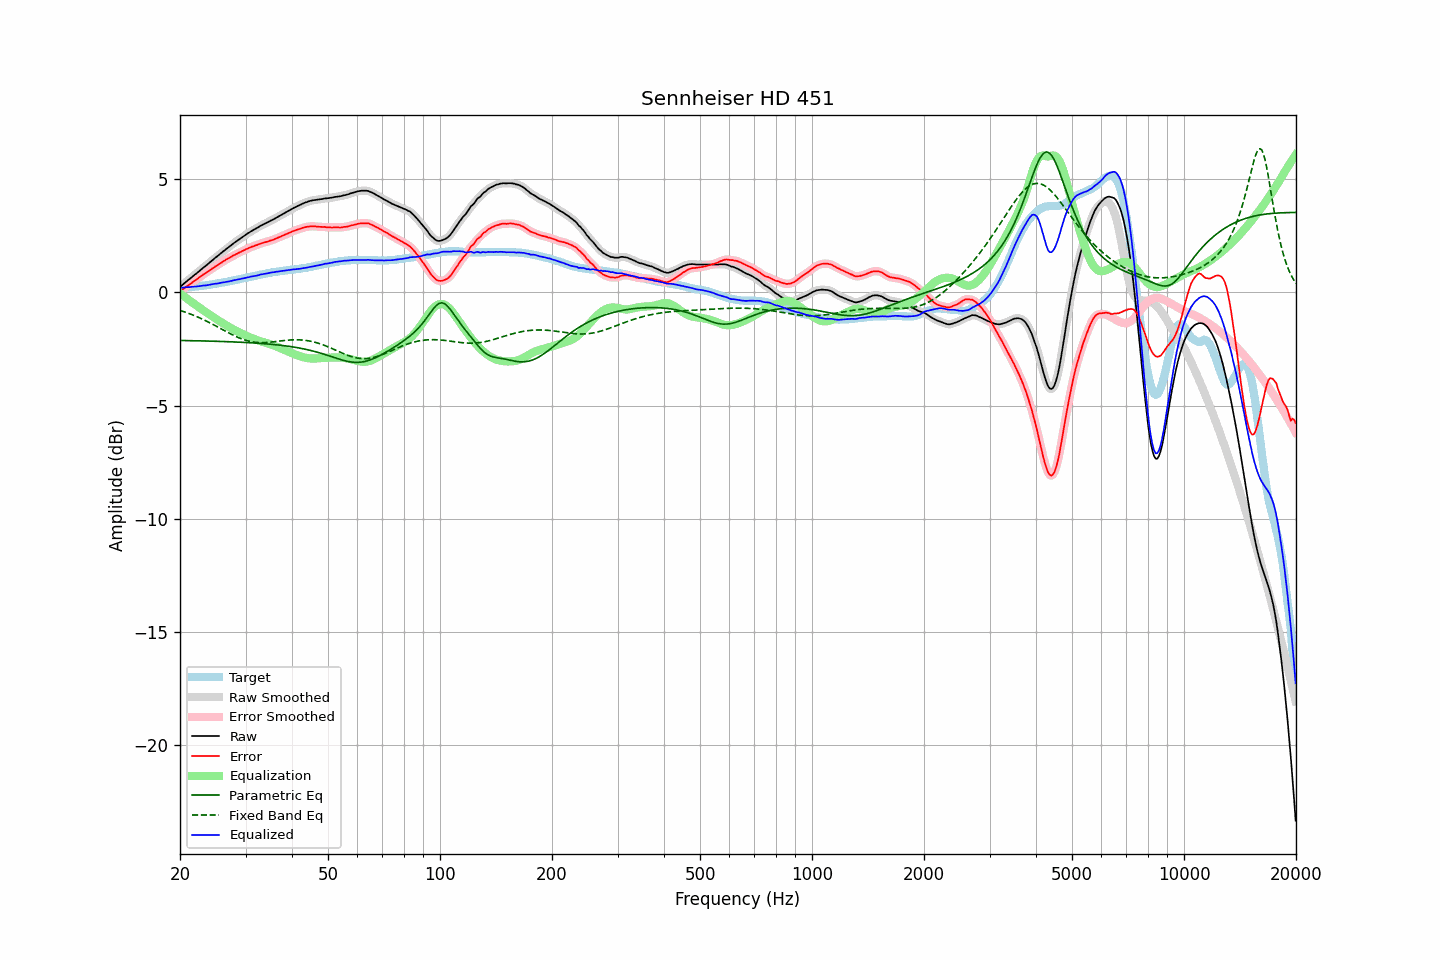

Values plotted in this chart, from the file beside it:
frequency, raw, error, smoothed, error_smoothed, equalization, parametric_eq, fixed_band_eq, equalized_raw, equalized_smoothed, target
20.00, 0.24, 0.04, 0.24, 0.04, -0.04, -2.12, -0.79, 0.20, 0.20, 0.21
20.20, 0.30, 0.10, 0.30, 0.09, -0.10, -2.12, -0.82, 0.21, 0.21, 0.21
20.40, 0.36, 0.15, 0.37, 0.15, -0.15, -2.12, -0.84, 0.22, 0.22, 0.22
20.61, 0.42, 0.20, 0.42, 0.20, -0.20, -2.12, -0.86, 0.22, 0.22, 0.23
20.81, 0.48, 0.26, 0.48, 0.25, -0.25, -2.13, -0.89, 0.23, 0.23, 0.23
21.02, 0.54, 0.31, 0.54, 0.31, -0.31, -2.13, -0.91, 0.24, 0.23, 0.24
21.23, 0.59, 0.36, 0.60, 0.36, -0.36, -2.13, -0.94, 0.24, 0.24, 0.24
21.44, 0.65, 0.41, 0.66, 0.41, -0.41, -2.13, -0.97, 0.24, 0.25, 0.25
21.66, 0.71, 0.46, 0.71, 0.46, -0.46, -2.13, -1.00, 0.25, 0.25, 0.26
21.87, 0.77, 0.52, 0.77, 0.51, -0.51, -2.13, -1.02, 0.26, 0.26, 0.26
22.09, 0.82, 0.56, 0.83, 0.56, -0.56, -2.13, -1.05, 0.26, 0.26, 0.27
22.31, 0.88, 0.61, 0.88, 0.61, -0.61, -2.14, -1.08, 0.27, 0.27, 0.28
22.54, 0.94, 0.67, 0.94, 0.66, -0.66, -2.14, -1.12, 0.28, 0.28, 0.28
22.76, 1.00, 0.72, 1.00, 0.72, -0.71, -2.14, -1.15, 0.29, 0.29, 0.29
22.99, 1.06, 0.77, 1.06, 0.77, -0.76, -2.14, -1.18, 0.30, 0.30, 0.30
23.22, 1.12, 0.82, 1.12, 0.81, -0.81, -2.14, -1.21, 0.31, 0.31, 0.31
23.45, 1.17, 0.86, 1.18, 0.86, -0.86, -2.14, -1.25, 0.31, 0.31, 0.32
23.69, 1.23, 0.91, 1.23, 0.91, -0.91, -2.15, -1.28, 0.32, 0.32, 0.33
23.92, 1.29, 0.96, 1.29, 0.96, -0.96, -2.15, -1.32, 0.34, 0.33, 0.34
24.16, 1.35, 1.01, 1.35, 1.01, -1.01, -2.15, -1.36, 0.35, 0.35, 0.35
24.40, 1.41, 1.06, 1.42, 1.06, -1.05, -2.15, -1.39, 0.36, 0.36, 0.36
24.65, 1.47, 1.10, 1.47, 1.10, -1.10, -2.15, -1.43, 0.37, 0.37, 0.38
24.89, 1.53, 1.15, 1.53, 1.15, -1.15, -2.16, -1.47, 0.39, 0.38, 0.39
25.14, 1.58, 1.19, 1.59, 1.19, -1.19, -2.16, -1.51, 0.39, 0.39, 0.40
25.39, 1.64, 1.24, 1.64, 1.24, -1.24, -2.16, -1.54, 0.40, 0.40, 0.41
25.65, 1.70, 1.29, 1.70, 1.28, -1.29, -2.16, -1.58, 0.42, 0.42, 0.42
25.91, 1.76, 1.33, 1.76, 1.33, -1.33, -2.16, -1.62, 0.43, 0.43, 0.44
26.16, 1.82, 1.38, 1.82, 1.38, -1.37, -2.17, -1.66, 0.45, 0.45, 0.45
26.43, 1.87, 1.42, 1.88, 1.42, -1.42, -2.17, -1.70, 0.45, 0.46, 0.46
26.69, 1.93, 1.47, 1.93, 1.46, -1.46, -2.17, -1.74, 0.47, 0.47, 0.47
26.96, 1.98, 1.50, 1.99, 1.50, -1.50, -2.17, -1.77, 0.48, 0.48, 0.49
27.23, 2.04, 1.55, 2.04, 1.54, -1.54, -2.18, -1.81, 0.50, 0.50, 0.50
27.50, 2.09, 1.58, 2.10, 1.58, -1.58, -2.18, -1.85, 0.51, 0.51, 0.52
27.77, 2.15, 1.63, 2.15, 1.62, -1.62, -2.18, -1.88, 0.53, 0.53, 0.53
28.05, 2.20, 1.66, 2.20, 1.66, -1.66, -2.19, -1.92, 0.55, 0.54, 0.55
28.33, 2.25, 1.70, 2.25, 1.70, -1.70, -2.19, -1.95, 0.56, 0.56, 0.56
28.62, 2.30, 1.73, 2.30, 1.73, -1.73, -2.19, -1.98, 0.57, 0.57, 0.58
28.90, 2.35, 1.77, 2.35, 1.77, -1.77, -2.20, -2.01, 0.59, 0.59, 0.59
29.19, 2.40, 1.80, 2.40, 1.80, -1.80, -2.20, -2.04, 0.60, 0.60, 0.61
29.48, 2.45, 1.84, 2.45, 1.84, -1.84, -2.20, -2.07, 0.62, 0.62, 0.62
29.78, 2.50, 1.87, 2.50, 1.87, -1.87, -2.21, -2.09, 0.63, 0.63, 0.64
30.08, 2.55, 1.91, 2.55, 1.91, -1.90, -2.21, -2.12, 0.65, 0.65, 0.65
30.38, 2.60, 1.94, 2.60, 1.94, -1.94, -2.21, -2.14, 0.67, 0.66, 0.67
30.68, 2.64, 1.97, 2.65, 1.97, -1.97, -2.22, -2.15, 0.68, 0.68, 0.68
30.99, 2.69, 2.00, 2.69, 2.00, -2.00, -2.22, -2.17, 0.70, 0.69, 0.70
31.30, 2.73, 2.03, 2.73, 2.03, -2.02, -2.23, -2.18, 0.71, 0.71, 0.71
31.61, 2.77, 2.05, 2.77, 2.05, -2.05, -2.23, -2.19, 0.72, 0.72, 0.73
31.93, 2.81, 2.08, 2.81, 2.08, -2.08, -2.24, -2.20, 0.73, 0.73, 0.74
32.24, 2.85, 2.10, 2.86, 2.10, -2.10, -2.24, -2.21, 0.75, 0.75, 0.76
32.57, 2.89, 2.13, 2.90, 2.13, -2.13, -2.24, -2.21, 0.77, 0.77, 0.77
32.89, 2.94, 2.16, 2.94, 2.15, -2.15, -2.25, -2.22, 0.79, 0.79, 0.79
33.22, 2.97, 2.18, 2.98, 2.18, -2.17, -2.26, -2.22, 0.80, 0.80, 0.80
33.55, 3.01, 2.20, 3.01, 2.20, -2.20, -2.26, -2.22, 0.82, 0.82, 0.82
33.89, 3.04, 2.22, 3.05, 2.22, -2.22, -2.27, -2.21, 0.83, 0.83, 0.83
34.23, 3.08, 2.24, 3.08, 2.24, -2.24, -2.27, -2.21, 0.84, 0.84, 0.85
34.57, 3.11, 2.26, 3.12, 2.26, -2.26, -2.28, -2.20, 0.85, 0.85, 0.86
34.92, 3.15, 2.29, 3.15, 2.28, -2.28, -2.28, -2.20, 0.87, 0.87, 0.87
35.27, 3.19, 2.31, 3.19, 2.31, -2.31, -2.29, -2.19, 0.88, 0.88, 0.89
35.62, 3.22, 2.33, 3.23, 2.33, -2.33, -2.30, -2.18, 0.89, 0.89, 0.90
35.97, 3.26, 2.36, 3.26, 2.36, -2.36, -2.30, -2.17, 0.90, 0.90, 0.91
... 635 more rows
